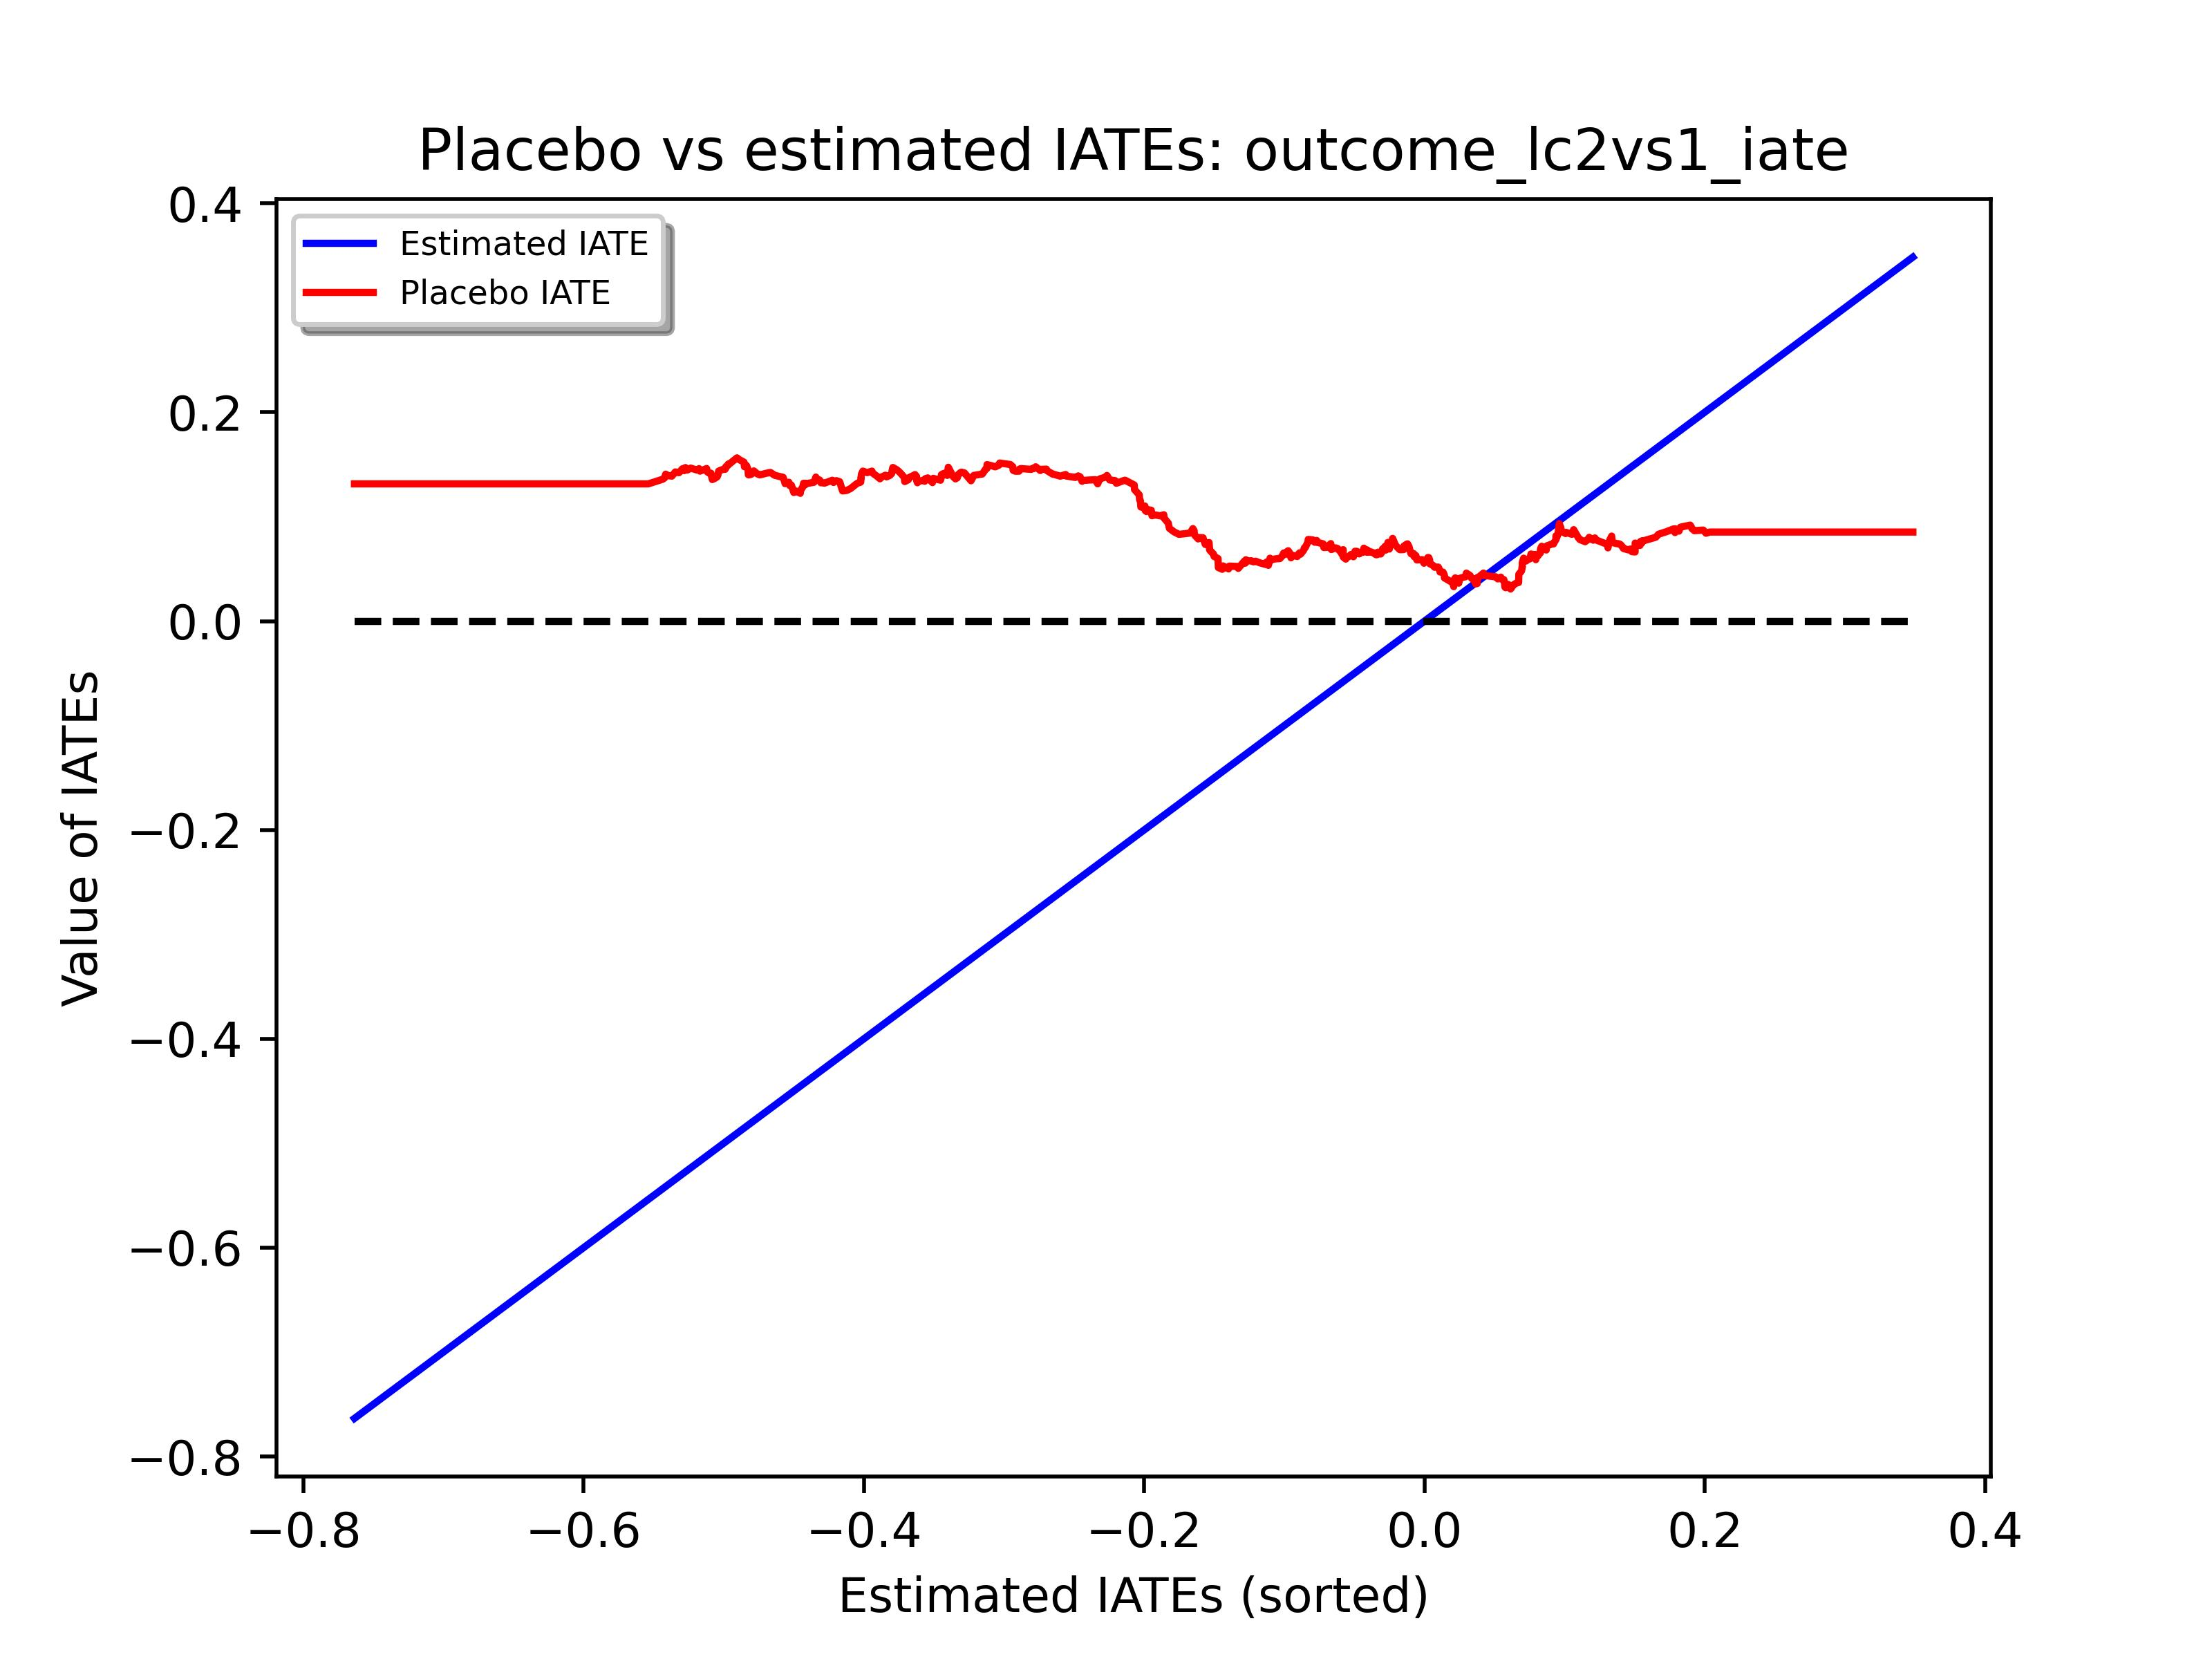

Data behind this chart, as committed beside it:
outcome_lc2vs1_iate_sim, outcome_lc2vs1_iate_est
0.1314, -0.7635
0.1314, -0.6968
0.1314, -0.6696
0.1314, -0.645
0.1314, -0.6402
0.1314, -0.6384
0.1314, -0.6336
0.1314, -0.6261
0.1314, -0.6108
0.1314, -0.6098
0.1314, -0.6076
0.1314, -0.588
0.1314, -0.5814
0.1314, -0.5788
0.1314, -0.5783
0.1314, -0.5768
0.1314, -0.5693
0.1314, -0.5674
0.1314, -0.5674
0.1314, -0.564
0.1314, -0.5638
0.1314, -0.5595
0.1314, -0.5559
0.1314, -0.5538
0.1359, -0.5435
0.1371, -0.5422
0.1393, -0.5417
0.1407, -0.5414
0.1392, -0.5393
0.1388, -0.537
0.1429, -0.5345
0.1421, -0.5319
0.146, -0.5294
0.1441, -0.5282
0.147, -0.5274
0.1447, -0.526
0.1465, -0.5236
0.1447, -0.5192
0.146, -0.5176
0.1436, -0.5169
0.1461, -0.5122
0.1431, -0.5119
0.1416, -0.5103
0.1417, -0.5091
0.1355, -0.5081
0.1359, -0.5078
0.1366, -0.5065
0.1382, -0.5047
0.1399, -0.5041
0.1436, -0.5036
0.1444, -0.5022
0.1454, -0.5002
0.1453, -0.499
0.1463, -0.4986
0.1479, -0.4985
0.149, -0.4971
0.1503, -0.4969
0.151, -0.4955
0.1563, -0.4905
0.1557, -0.4904
... 516 more rows
